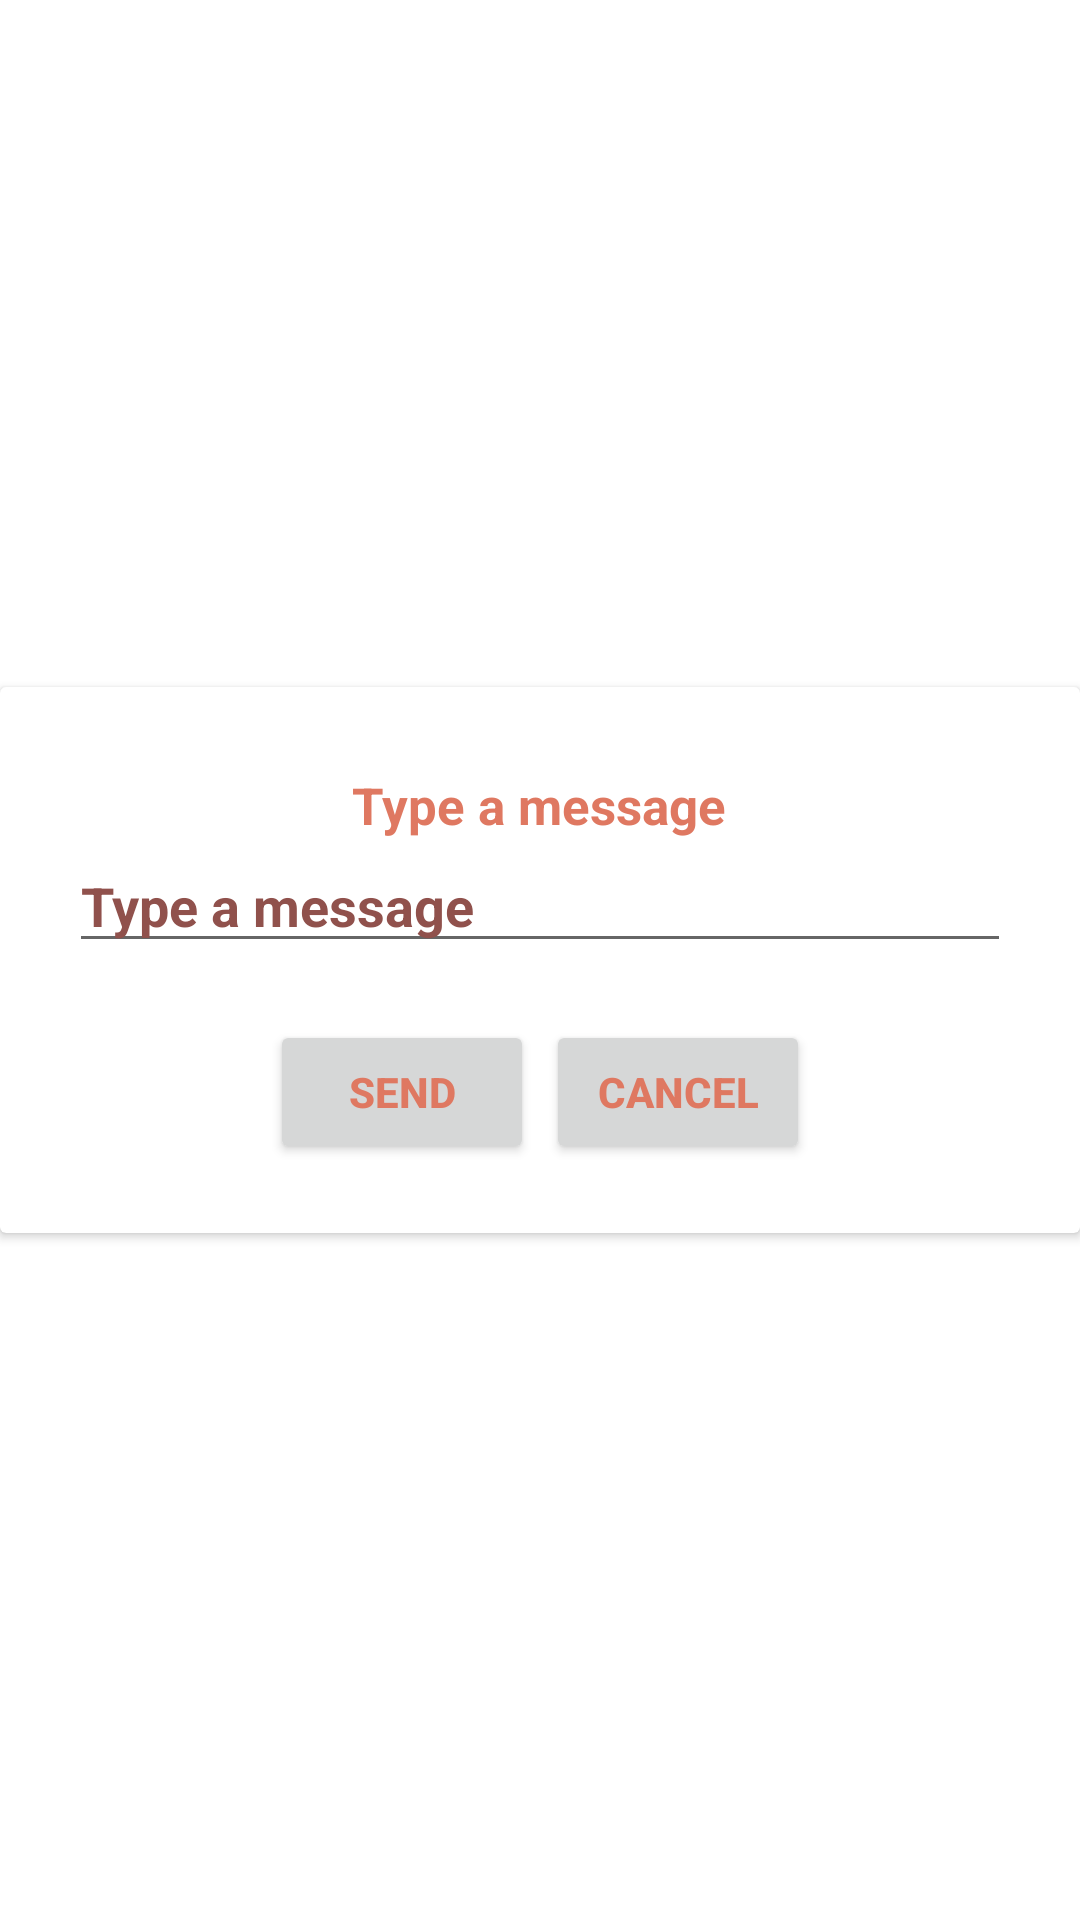

The Android layout XML behind this screen, and the referenced resources:
<!-- AndroidManifest.xml: application theme Theme.Convo -->
<!-- res/layout/diag_personal_message.xml -->
<?xml version="1.0" encoding="utf-8"?>
<androidx.constraintlayout.widget.ConstraintLayout
    xmlns:android="http://schemas.android.com/apk/res/android"
    xmlns:app="http://schemas.android.com/apk/res-auto"
    android:layout_width="match_parent"
    android:layout_height="match_parent">

    <androidx.cardview.widget.CardView
        android:layout_width="match_parent"
        android:layout_height="wrap_content"
        app:layout_constraintBottom_toBottomOf="parent"
        app:layout_constraintEnd_toEndOf="parent"
        app:layout_constraintStart_toStartOf="parent"
        app:layout_constraintTop_toTopOf="parent">


        <RelativeLayout
            android:layout_width="match_parent"
            android:layout_height="match_parent"
            android:padding="23dp">

            <TextView
                android:id="@+id/pmDiagTitle"
                android:layout_width="wrap_content"
                android:layout_height="wrap_content"
                android:layout_centerHorizontal="true"
                android:paddingTop="5dp"
                android:text="@string/enter_personal_message"
                android:textSize="17sp"
                android:textStyle="bold" />

            <EditText
                android:id="@+id/pmDiagEdtPassword"
                android:layout_width="match_parent"
                android:layout_height="wrap_content"
                android:text="@string/enter_personal_message"
                android:layout_below="@id/pmDiagTitle"
                />

            <TextView
                android:id="@+id/pmDiagTxtErr"
                android:layout_width="match_parent"
                android:layout_height="wrap_content"
                android:text="@string/txt_pw_error"
                android:layout_below="@id/pmDiagEdtPassword"
                android:gravity="center"
                android:textColor="@color/design_default_color_error"
                android:visibility="gone"
                />


            <LinearLayout
                android:layout_width="wrap_content"
                android:layout_height="wrap_content"
                android:orientation="horizontal"
                android:layout_below="@id/pmDiagTxtErr"
                android:layout_centerInParent="true"
                android:layout_marginTop="19dp"
                >
                <Button
                    android:id="@+id/pmDiagBtnSend"
                    android:layout_width="wrap_content"
                    android:layout_height="wrap_content"
                    android:layout_marginRight="2dp"
                    android:text="@string/btn_send" />

                <Button
                    android:id="@+id/pmDiagBtnCancel"
                    android:layout_width="wrap_content"
                    android:layout_height="wrap_content"
                    android:layout_marginLeft="2dp"
                    android:text="@string/btn_cancel" />

            </LinearLayout>



        </RelativeLayout>

    </androidx.cardview.widget.CardView>
</androidx.constraintlayout.widget.ConstraintLayout>
<!-- resources referenced by this layout -->
<resources>
  <string name="btn_cancel">Cancel</string>
  <string name="btn_send">Send</string>
  <string name="enter_personal_message">Type a message</string>
  <string name="txt_pw_error">Sorry the password is incorrect.</string>
  <style name="Theme.Convo" parent="Theme.MaterialComponents.DayNight.DarkActionBar">
          
          <item name="colorPrimary">@color/ui_forground</item>
          <item name="colorPrimaryVariant">@color/purple_700</item>
          <item name="colorOnPrimary">@color/ui_bg</item>
          
          <item name="colorSecondary">@color/teal_200</item>
          <item name="colorSecondaryVariant">@color/teal_700</item>
          <item name="colorOnSecondary">@color/black</item>
          <item name="colorOnSurface">@color/ui_bg</item>
          
          <item name="android:statusBarColor" tools:targetApi="l">?attr/colorPrimaryVariant</item>
          
          <item name="backgroundColor">@color/ui_bg</item>
          <item name="android:textColor">@color/ui_forground</item>
          <item name="android:textStyle">bold</item>
          <item name="android:editTextColor">@color/ui_text_dark</item>
      </style>
  <color name="ui_forground">#df7861</color>
  <color name="purple_700">#FF3700B3</color>
  <color name="ui_bg">#fcf8e8</color>
  <color name="teal_200">#FF03DAC5</color>
  <color name="teal_700">#FF018786</color>
  <color name="black">#FF000000</color>
  <color name="ui_text_dark">#90514C</color>
</resources>
